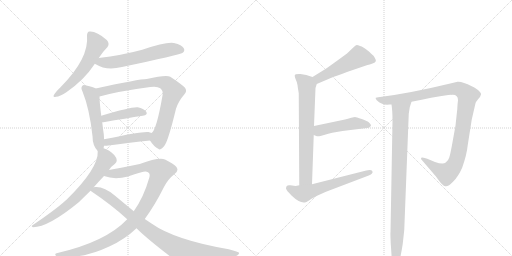
t = 0.00 s
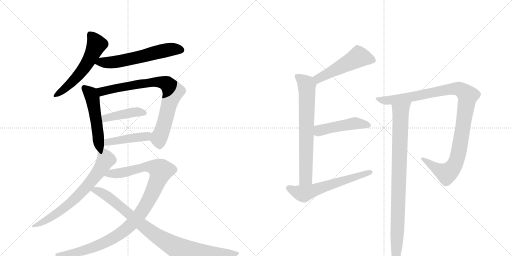
t = 2.42 s
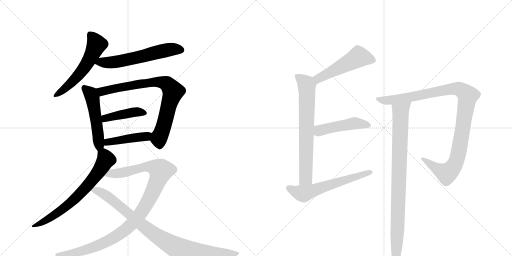
t = 4.85 s
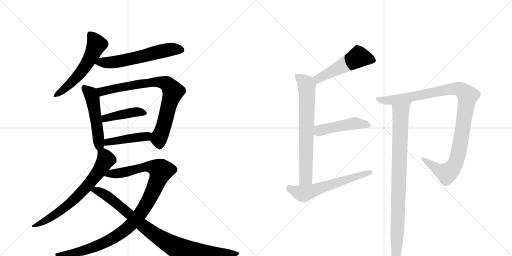
t = 7.27 s
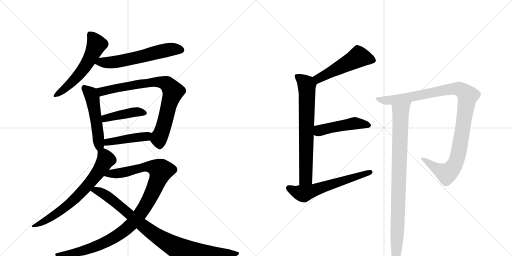
t = 9.70 s
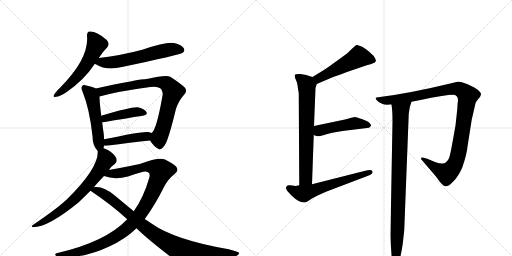
t = 12.12 s

The animated SVG that drew these frames (rendered in a browser with its animation timeline set to each time). Animation: 15 CSS @keyframes rules; one cycle of 12.12 s.

<svg version="1.1" viewBox="0 0 2048 1024" xmlns="http://www.w3.org/2000/svg">
  <g stroke="lightgray" stroke-dasharray="1,1" stroke-width="1" transform="scale(4, 4)">
    <line x1="0" y1="0" x2="256" y2="256"></line>
    <line x1="256" y1="0" x2="0" y2="256"></line>
    <line x1="128" y1="0" x2="128" y2="256"></line>
    <line x1="0" y1="128" x2="256" y2="128"></line>
    <line x1="256" y1="0" x2="512" y2="256"></line>
    <line x1="512" y1="0" x2="256" y2="256"></line>
    <line x1="384" y1="0" x2="384" y2="256"></line>
    <line x1="256" y1="128" x2="512" y2="128"></line>
  </g>
<g transform="scale(1, -1) translate(0, -850)">
   <style type="text/css">
    @keyframes keyframes0 {
      from {
       stroke: black;
       stroke-dashoffset: 561;
       stroke-width: 128;
       }
       65% {
       animation-timing-function: step-end;
       stroke: black;
       stroke-dashoffset: 0;
       stroke-width: 128;
       }
       to {
       stroke: black;
       stroke-width: 1024;
       }
       }
       #make-me-a-hanzi-animation-0 {
         animation: keyframes0 0.706543s both;
         animation-delay: 0.000000s;
         animation-timing-function: linear;
       }
    @keyframes keyframes1 {
      from {
       stroke: black;
       stroke-dashoffset: 602;
       stroke-width: 128;
       }
       66% {
       animation-timing-function: step-end;
       stroke: black;
       stroke-dashoffset: 0;
       stroke-width: 128;
       }
       to {
       stroke: black;
       stroke-width: 1024;
       }
       }
       #make-me-a-hanzi-animation-1 {
         animation: keyframes1 0.739909s both;
         animation-delay: 0.706543s;
         animation-timing-function: linear;
       }
    @keyframes keyframes2 {
      from {
       stroke: black;
       stroke-dashoffset: 511;
       stroke-width: 128;
       }
       62% {
       animation-timing-function: step-end;
       stroke: black;
       stroke-dashoffset: 0;
       stroke-width: 128;
       }
       to {
       stroke: black;
       stroke-width: 1024;
       }
       }
       #make-me-a-hanzi-animation-2 {
         animation: keyframes2 0.665853s both;
         animation-delay: 1.446452s;
         animation-timing-function: linear;
       }
    @keyframes keyframes3 {
      from {
       stroke: black;
       stroke-dashoffset: 795;
       stroke-width: 128;
       }
       72% {
       animation-timing-function: step-end;
       stroke: black;
       stroke-dashoffset: 0;
       stroke-width: 128;
       }
       to {
       stroke: black;
       stroke-width: 1024;
       }
       }
       #make-me-a-hanzi-animation-3 {
         animation: keyframes3 0.896973s both;
         animation-delay: 2.112305s;
         animation-timing-function: linear;
       }
    @keyframes keyframes4 {
      from {
       stroke: black;
       stroke-dashoffset: 425;
       stroke-width: 128;
       }
       58% {
       animation-timing-function: step-end;
       stroke: black;
       stroke-dashoffset: 0;
       stroke-width: 128;
       }
       to {
       stroke: black;
       stroke-width: 1024;
       }
       }
       #make-me-a-hanzi-animation-4 {
         animation: keyframes4 0.595866s both;
         animation-delay: 3.009277s;
         animation-timing-function: linear;
       }
    @keyframes keyframes5 {
      from {
       stroke: black;
       stroke-dashoffset: 438;
       stroke-width: 128;
       }
       59% {
       animation-timing-function: step-end;
       stroke: black;
       stroke-dashoffset: 0;
       stroke-width: 128;
       }
       to {
       stroke: black;
       stroke-width: 1024;
       }
       }
       #make-me-a-hanzi-animation-5 {
         animation: keyframes5 0.606445s both;
         animation-delay: 3.605143s;
         animation-timing-function: linear;
       }
    @keyframes keyframes6 {
      from {
       stroke: black;
       stroke-dashoffset: 692;
       stroke-width: 128;
       }
       69% {
       animation-timing-function: step-end;
       stroke: black;
       stroke-dashoffset: 0;
       stroke-width: 128;
       }
       to {
       stroke: black;
       stroke-width: 1024;
       }
       }
       #make-me-a-hanzi-animation-6 {
         animation: keyframes6 0.813151s both;
         animation-delay: 4.211589s;
         animation-timing-function: linear;
       }
    @keyframes keyframes7 {
      from {
       stroke: black;
       stroke-dashoffset: 1054;
       stroke-width: 128;
       }
       77% {
       animation-timing-function: step-end;
       stroke: black;
       stroke-dashoffset: 0;
       stroke-width: 128;
       }
       to {
       stroke: black;
       stroke-width: 1024;
       }
       }
       #make-me-a-hanzi-animation-7 {
         animation: keyframes7 1.107747s both;
         animation-delay: 5.024740s;
         animation-timing-function: linear;
       }
    @keyframes keyframes8 {
      from {
       stroke: black;
       stroke-dashoffset: 915;
       stroke-width: 128;
       }
       75% {
       animation-timing-function: step-end;
       stroke: black;
       stroke-dashoffset: 0;
       stroke-width: 128;
       }
       to {
       stroke: black;
       stroke-width: 1024;
       }
       }
       #make-me-a-hanzi-animation-8 {
         animation: keyframes8 0.994629s both;
         animation-delay: 6.132487s;
         animation-timing-function: linear;
       }
    @keyframes keyframes9 {
      from {
       stroke: black;
       stroke-dashoffset: 510;
       stroke-width: 128;
       }
       62% {
       animation-timing-function: step-end;
       stroke: black;
       stroke-dashoffset: 0;
       stroke-width: 128;
       }
       to {
       stroke: black;
       stroke-width: 1024;
       }
       }
       #make-me-a-hanzi-animation-9 {
         animation: keyframes9 0.665039s both;
         animation-delay: 7.127116s;
         animation-timing-function: linear;
       }
    @keyframes keyframes10 {
      from {
       stroke: black;
       stroke-dashoffset: 712;
       stroke-width: 128;
       }
       70% {
       animation-timing-function: step-end;
       stroke: black;
       stroke-dashoffset: 0;
       stroke-width: 128;
       }
       to {
       stroke: black;
       stroke-width: 1024;
       }
       }
       #make-me-a-hanzi-animation-10 {
         animation: keyframes10 0.829427s both;
         animation-delay: 7.792155s;
         animation-timing-function: linear;
       }
    @keyframes keyframes11 {
      from {
       stroke: black;
       stroke-dashoffset: 475;
       stroke-width: 128;
       }
       61% {
       animation-timing-function: step-end;
       stroke: black;
       stroke-dashoffset: 0;
       stroke-width: 128;
       }
       to {
       stroke: black;
       stroke-width: 1024;
       }
       }
       #make-me-a-hanzi-animation-11 {
         animation: keyframes11 0.636556s both;
         animation-delay: 8.621582s;
         animation-timing-function: linear;
       }
    @keyframes keyframes12 {
      from {
       stroke: black;
       stroke-dashoffset: 601;
       stroke-width: 128;
       }
       66% {
       animation-timing-function: step-end;
       stroke: black;
       stroke-dashoffset: 0;
       stroke-width: 128;
       }
       to {
       stroke: black;
       stroke-width: 1024;
       }
       }
       #make-me-a-hanzi-animation-12 {
         animation: keyframes12 0.739095s both;
         animation-delay: 9.258138s;
         animation-timing-function: linear;
       }
    @keyframes keyframes13 {
      from {
       stroke: black;
       stroke-dashoffset: 1072;
       stroke-width: 128;
       }
       78% {
       animation-timing-function: step-end;
       stroke: black;
       stroke-dashoffset: 0;
       stroke-width: 128;
       }
       to {
       stroke: black;
       stroke-width: 1024;
       }
       }
       #make-me-a-hanzi-animation-13 {
         animation: keyframes13 1.122396s both;
         animation-delay: 9.997233s;
         animation-timing-function: linear;
       }
    @keyframes keyframes14 {
      from {
       stroke: black;
       stroke-dashoffset: 920;
       stroke-width: 128;
       }
       75% {
       animation-timing-function: step-end;
       stroke: black;
       stroke-dashoffset: 0;
       stroke-width: 128;
       }
       to {
       stroke: black;
       stroke-width: 1024;
       }
       }
       #make-me-a-hanzi-animation-14 {
         animation: keyframes14 0.998698s both;
         animation-delay: 11.119629s;
         animation-timing-function: linear;
       }
</style>
<path d="M 395 618 Q 411 643 430 662 Q 440 675 427 690 Q 387 726 358 724 Q 348 723 348 707 Q 357 617 242 501 Q 226 486 218 474 Q 208 459 224 463 Q 240 464 264 480 Q 336 529 378 593 Q 378 594 379 595 L 395 618 Z" fill="lightgray"></path> 
<path d="M 379 595 Q 380 595 383 593 Q 425 566 488 582 Q 717 630 731 639 Q 741 648 735 657 Q 728 670 696 678 Q 666 684 569 651 Q 488 629 395 618 C 365 614 353 610 379 595 Z" fill="lightgray"></path> 
<path d="M 414 257 Q 415 261 416 267 L 416 293 Q 416 303 415 314 Q 411 339 409 361 L 405 387 Q 398 442 398 464 C 397 489 397 489 383 496 Q 373 502 345 508 Q 332 512 329 506 Q 322 500 330 484 Q 358 415 370 306 Q 370 267 391 246 C 408 227 408 228 414 257 Z" fill="lightgray"></path> 
<path d="M 600 288 Q 616 263 633 255 Q 643 246 659 269 Q 674 291 704 415 Q 714 446 737 472 Q 750 485 740 499 Q 724 515 681 543 Q 665 552 587 534 Q 557 534 383 496 C 354 490 369 456 398 464 Q 473 485 601 502 Q 629 506 641 497 Q 654 487 650 468 Q 626 329 606 318 C 592 299 592 299 600 288 Z" fill="lightgray"></path> 
<path d="M 409 361 L 414 361 Q 505 377 571 387 Q 593 391 585 403 Q 575 416 551 421 Q 527 424 405 387 C 376 378 379 360 409 361 Z" fill="lightgray"></path> 
<path d="M 416 267 L 426 267 Q 526 280 600 288 C 630 291 634 306 606 318 Q 600 321 594 322 Q 572 326 416 293 C 387 287 386 267 416 267 Z" fill="lightgray"></path> 
<path d="M 436 170 Q 445 185 460 195 Q 467 199 467 209 Q 467 218 457 230 Q 435 252 414 257 C 392 265 392 265 391 246 Q 395 177 265 50 Q 262 49 260 46 Q 223 12 130 -51 Q 123 -55 132 -59 Q 193 -59 315 41 L 362 87 L 375 101 Q 393 122 416 146 L 436 170 Z" fill="lightgray"></path> 
<path d="M 579 -26 Q 619 28 657 104 Q 673 134 696 152 Q 718 167 705 183 Q 692 196 660 212 Q 635 222 559 194 Q 472 176 436 170 C 406 165 387 154 416 146 Q 458 130 512 144 Q 573 165 583 164 Q 604 161 597 139 Q 575 61 535 5 L 509 -27 Q 424 -117 230 -162 Q 214 -165 226 -175 Q 233 -179 289 -177 Q 359 -173 439 -135 Q 500 -107 546 -63 L 579 -26 Z" fill="lightgray"></path> 
<path d="M 546 -63 Q 592 -109 710 -198 Q 750 -222 921 -181 Q 961 -172 956 -161 Q 955 -157 915 -147 Q 699 -110 606 -44 L 579 -26 L 535 5 L 459 68 Q 416 105 380 102 Q 377 102 375 101 C 345 100 343 100 362 87 Q 447 30 509 -27 L 546 -63 Z" fill="lightgray"></path> 
<path d="M 1267 514 L 1321 537 Q 1322 538 1388 562 L 1470 590 Q 1478 591 1490 596 Q 1502 600 1503 605 Q 1505 609 1499 619 Q 1494 628 1492 629 Q 1490 630 1477 643 Q 1452 664 1440 666 Q 1432 670 1427 670 Q 1423 670 1411 658 L 1388 636 Q 1324 589 1302 574 L 1250 542 C 1224 526 1239 502 1267 514 Z" fill="lightgray"></path> 
<path d="M 1195 477 L 1197 109 C 1197 79 1247 83 1248 113 L 1255 310 L 1256 346 L 1262 498 L 1267 514 C 1273 535 1273 535 1250 542 L 1225 550 L 1202 554 Q 1180 555 1179 549 Q 1178 543 1183 532 Q 1189 520 1190 510 Q 1191 499 1195 477 Z" fill="lightgray"></path> 
<path d="M 1255 310 L 1265 306 Q 1270 304 1282 306 L 1303 312 Q 1326 319 1329 319 L 1370 326 L 1476 339 Q 1483 344 1484 348 Q 1485 351 1477 359 Q 1470 366 1447 374 Q 1424 382 1420 382 Q 1417 382 1405 379 Q 1391 374 1380 372 L 1256 346 C 1227 340 1227 321 1255 310 Z" fill="lightgray"></path> 
<path d="M 1197 109 L 1183 106 L 1161 109 Q 1144 112 1144 96 Q 1145 89 1166 68 Q 1200 35 1223 41 Q 1227 42 1246 55 Q 1266 67 1304 83 L 1475 148 Q 1482 150 1487 155 Q 1492 160 1490 164 Q 1486 173 1465 168 L 1248 113 L 1197 109 Z" fill="lightgray"></path> 
<path d="M 1646 443 Q 1730 461 1793 470 L 1805 471 Q 1807 470 1809 471 L 1811 471 Q 1832 471 1832 449 Q 1830 436 1829 413 L 1822 348 L 1812 292 Q 1801 230 1797 220 Q 1794 209 1783 200 Q 1772 191 1740 202 L 1709 215 L 1699 218 Q 1690 222 1685 219 Q 1681 215 1689 208 L 1743 145 L 1757 126 Q 1770 108 1781 105 Q 1792 102 1813 124 Q 1834 145 1849 180 Q 1867 231 1871 270 L 1887 372 L 1902 437 Q 1903 442 1913 454 Q 1923 465 1924 472 Q 1926 478 1912 490 Q 1895 502 1887 505 Q 1849 525 1830 523 L 1801 516 Q 1636 476 1513 461 L 1503 459 Q 1501 457 1507 449 Q 1528 428 1558 432 L 1566 432 L 1646 443 Z" fill="lightgray"></path> 
<path d="M 1570 365 L 1562 -79 Q 1561 -81 1563 -125 L 1567 -184 Q 1569 -218 1580 -218 Q 1586 -220 1591 -210 Q 1602 -187 1611 -125 L 1617 -70 L 1635 395 Q 1637 422 1646 443 C 1655 471 1563 462 1566 432 Q 1570 407 1570 365 Z" fill="lightgray"></path> 
      <clipPath id="make-me-a-hanzi-clip-0">
      <path d="M 395 618 Q 411 643 430 662 Q 440 675 427 690 Q 387 726 358 724 Q 348 723 348 707 Q 357 617 242 501 Q 226 486 218 474 Q 208 459 224 463 Q 240 464 264 480 Q 336 529 378 593 Q 378 594 379 595 L 395 618 Z" fill="lightgray"></path>
      </clipPath>
      <path clip-path="url(#make-me-a-hanzi-clip-0)" d="M 361 711 L 386 671 L 346 591 L 284 517 L 228 472 " fill="none" id="make-me-a-hanzi-animation-0" stroke-dasharray="433 866" stroke-linecap="round"></path>

      <clipPath id="make-me-a-hanzi-clip-1">
      <path d="M 379 595 Q 380 595 383 593 Q 425 566 488 582 Q 717 630 731 639 Q 741 648 735 657 Q 728 670 696 678 Q 666 684 569 651 Q 488 629 395 618 C 365 614 353 610 379 595 Z" fill="lightgray"></path>
      </clipPath>
      <path clip-path="url(#make-me-a-hanzi-clip-1)" d="M 384 600 L 459 601 L 684 653 L 724 650 " fill="none" id="make-me-a-hanzi-animation-1" stroke-dasharray="474 948" stroke-linecap="round"></path>

      <clipPath id="make-me-a-hanzi-clip-2">
      <path d="M 414 257 Q 415 261 416 267 L 416 293 Q 416 303 415 314 Q 411 339 409 361 L 405 387 Q 398 442 398 464 C 397 489 397 489 383 496 Q 373 502 345 508 Q 332 512 329 506 Q 322 500 330 484 Q 358 415 370 306 Q 370 267 391 246 C 408 227 408 228 414 257 Z" fill="lightgray"></path>
      </clipPath>
      <path clip-path="url(#make-me-a-hanzi-clip-2)" d="M 338 498 L 362 475 L 370 458 L 393 307 L 393 257 " fill="none" id="make-me-a-hanzi-animation-2" stroke-dasharray="383 766" stroke-linecap="round"></path>

      <clipPath id="make-me-a-hanzi-clip-3">
      <path d="M 600 288 Q 616 263 633 255 Q 643 246 659 269 Q 674 291 704 415 Q 714 446 737 472 Q 750 485 740 499 Q 724 515 681 543 Q 665 552 587 534 Q 557 534 383 496 C 354 490 369 456 398 464 Q 473 485 601 502 Q 629 506 641 497 Q 654 487 650 468 Q 626 329 606 318 C 592 299 592 299 600 288 Z" fill="lightgray"></path>
      </clipPath>
      <path clip-path="url(#make-me-a-hanzi-clip-3)" d="M 397 496 L 412 484 L 602 522 L 646 521 L 668 514 L 692 484 L 656 349 L 635 296 L 640 273 " fill="none" id="make-me-a-hanzi-animation-3" stroke-dasharray="667 1334" stroke-linecap="round"></path>

      <clipPath id="make-me-a-hanzi-clip-4">
      <path d="M 409 361 L 414 361 Q 505 377 571 387 Q 593 391 585 403 Q 575 416 551 421 Q 527 424 405 387 C 376 378 379 360 409 361 Z" fill="lightgray"></path>
      </clipPath>
      <path clip-path="url(#make-me-a-hanzi-clip-4)" d="M 412 368 L 443 384 L 513 398 L 554 403 L 575 397 " fill="none" id="make-me-a-hanzi-animation-4" stroke-dasharray="297 594" stroke-linecap="round"></path>

      <clipPath id="make-me-a-hanzi-clip-5">
      <path d="M 416 267 L 426 267 Q 526 280 600 288 C 630 291 634 306 606 318 Q 600 321 594 322 Q 572 326 416 293 C 387 287 386 267 416 267 Z" fill="lightgray"></path>
      </clipPath>
      <path clip-path="url(#make-me-a-hanzi-clip-5)" d="M 421 274 L 455 288 L 585 304 L 597 312 " fill="none" id="make-me-a-hanzi-animation-5" stroke-dasharray="310 620" stroke-linecap="round"></path>

      <clipPath id="make-me-a-hanzi-clip-6">
      <path d="M 436 170 Q 445 185 460 195 Q 467 199 467 209 Q 467 218 457 230 Q 435 252 414 257 C 392 265 392 265 391 246 Q 395 177 265 50 Q 262 49 260 46 Q 223 12 130 -51 Q 123 -55 132 -59 Q 193 -59 315 41 L 362 87 L 375 101 Q 393 122 416 146 L 436 170 Z" fill="lightgray"></path>
      </clipPath>
      <path clip-path="url(#make-me-a-hanzi-clip-6)" d="M 400 241 L 417 227 L 422 208 L 391 158 L 342 98 L 295 49 L 248 11 L 184 -32 L 136 -54 " fill="none" id="make-me-a-hanzi-animation-6" stroke-dasharray="564 1128" stroke-linecap="round"></path>

      <clipPath id="make-me-a-hanzi-clip-7">
      <path d="M 579 -26 Q 619 28 657 104 Q 673 134 696 152 Q 718 167 705 183 Q 692 196 660 212 Q 635 222 559 194 Q 472 176 436 170 C 406 165 387 154 416 146 Q 458 130 512 144 Q 573 165 583 164 Q 604 161 597 139 Q 575 61 535 5 L 509 -27 Q 424 -117 230 -162 Q 214 -165 226 -175 Q 233 -179 289 -177 Q 359 -173 439 -135 Q 500 -107 546 -63 L 579 -26 Z" fill="lightgray"></path>
      </clipPath>
      <path clip-path="url(#make-me-a-hanzi-clip-7)" d="M 424 150 L 500 161 L 575 183 L 613 181 L 643 167 L 618 96 L 584 29 L 547 -23 L 502 -68 L 436 -112 L 378 -138 L 276 -167 L 231 -169 " fill="none" id="make-me-a-hanzi-animation-7" stroke-dasharray="926 1852" stroke-linecap="round"></path>

      <clipPath id="make-me-a-hanzi-clip-8">
      <path d="M 546 -63 Q 592 -109 710 -198 Q 750 -222 921 -181 Q 961 -172 956 -161 Q 955 -157 915 -147 Q 699 -110 606 -44 L 579 -26 L 535 5 L 459 68 Q 416 105 380 102 Q 377 102 375 101 C 345 100 343 100 362 87 Q 447 30 509 -27 L 546 -63 Z" fill="lightgray"></path>
      </clipPath>
      <path clip-path="url(#make-me-a-hanzi-clip-8)" d="M 371 85 L 386 88 L 416 75 L 615 -85 L 731 -154 L 820 -165 L 951 -164 " fill="none" id="make-me-a-hanzi-animation-8" stroke-dasharray="787 1574" stroke-linecap="round"></path>

      <clipPath id="make-me-a-hanzi-clip-9">
      <path d="M 1267 514 L 1321 537 Q 1322 538 1388 562 L 1470 590 Q 1478 591 1490 596 Q 1502 600 1503 605 Q 1505 609 1499 619 Q 1494 628 1492 629 Q 1490 630 1477 643 Q 1452 664 1440 666 Q 1432 670 1427 670 Q 1423 670 1411 658 L 1388 636 Q 1324 589 1302 574 L 1250 542 C 1224 526 1239 502 1267 514 Z" fill="lightgray"></path>
      </clipPath>
      <path clip-path="url(#make-me-a-hanzi-clip-9)" d="M 1491 609 L 1434 622 L 1279 539 L 1259 541 " fill="none" id="make-me-a-hanzi-animation-9" stroke-dasharray="382 764" stroke-linecap="round"></path>

      <clipPath id="make-me-a-hanzi-clip-10">
      <path d="M 1195 477 L 1197 109 C 1197 79 1247 83 1248 113 L 1255 310 L 1256 346 L 1262 498 L 1267 514 C 1273 535 1273 535 1250 542 L 1225 550 L 1202 554 Q 1180 555 1179 549 Q 1178 543 1183 532 Q 1189 520 1190 510 Q 1191 499 1195 477 Z" fill="lightgray"></path>
      </clipPath>
      <path clip-path="url(#make-me-a-hanzi-clip-10)" d="M 1186 546 L 1227 510 L 1224 152 L 1223 137 L 1203 117 " fill="none" id="make-me-a-hanzi-animation-10" stroke-dasharray="584 1168" stroke-linecap="round"></path>

      <clipPath id="make-me-a-hanzi-clip-11">
      <path d="M 1255 310 L 1265 306 Q 1270 304 1282 306 L 1303 312 Q 1326 319 1329 319 L 1370 326 L 1476 339 Q 1483 344 1484 348 Q 1485 351 1477 359 Q 1470 366 1447 374 Q 1424 382 1420 382 Q 1417 382 1405 379 Q 1391 374 1380 372 L 1256 346 C 1227 340 1227 321 1255 310 Z" fill="lightgray"></path>
      </clipPath>
      <path clip-path="url(#make-me-a-hanzi-clip-11)" d="M 1263 316 L 1281 329 L 1314 338 L 1417 357 L 1474 349 " fill="none" id="make-me-a-hanzi-animation-11" stroke-dasharray="347 694" stroke-linecap="round"></path>

      <clipPath id="make-me-a-hanzi-clip-12">
      <path d="M 1197 109 L 1183 106 L 1161 109 Q 1144 112 1144 96 Q 1145 89 1166 68 Q 1200 35 1223 41 Q 1227 42 1246 55 Q 1266 67 1304 83 L 1475 148 Q 1482 150 1487 155 Q 1492 160 1490 164 Q 1486 173 1465 168 L 1248 113 L 1197 109 Z" fill="lightgray"></path>
      </clipPath>
      <path clip-path="url(#make-me-a-hanzi-clip-12)" d="M 1156 98 L 1190 80 L 1214 75 L 1482 162 " fill="none" id="make-me-a-hanzi-animation-12" stroke-dasharray="473 946" stroke-linecap="round"></path>

      <clipPath id="make-me-a-hanzi-clip-13">
      <path d="M 1646 443 Q 1730 461 1793 470 L 1805 471 Q 1807 470 1809 471 L 1811 471 Q 1832 471 1832 449 Q 1830 436 1829 413 L 1822 348 L 1812 292 Q 1801 230 1797 220 Q 1794 209 1783 200 Q 1772 191 1740 202 L 1709 215 L 1699 218 Q 1690 222 1685 219 Q 1681 215 1689 208 L 1743 145 L 1757 126 Q 1770 108 1781 105 Q 1792 102 1813 124 Q 1834 145 1849 180 Q 1867 231 1871 270 L 1887 372 L 1902 437 Q 1903 442 1913 454 Q 1923 465 1924 472 Q 1926 478 1912 490 Q 1895 502 1887 505 Q 1849 525 1830 523 L 1801 516 Q 1636 476 1513 461 L 1503 459 Q 1501 457 1507 449 Q 1528 428 1558 432 L 1566 432 L 1646 443 Z" fill="lightgray"></path>
      </clipPath>
      <path clip-path="url(#make-me-a-hanzi-clip-13)" d="M 1509 456 L 1540 448 L 1570 450 L 1814 495 L 1850 487 L 1870 467 L 1835 242 L 1828 213 L 1809 177 L 1786 156 L 1734 183 L 1692 215 " fill="none" id="make-me-a-hanzi-animation-13" stroke-dasharray="944 1888" stroke-linecap="round"></path>

      <clipPath id="make-me-a-hanzi-clip-14">
      <path d="M 1570 365 L 1562 -79 Q 1561 -81 1563 -125 L 1567 -184 Q 1569 -218 1580 -218 Q 1586 -220 1591 -210 Q 1602 -187 1611 -125 L 1617 -70 L 1635 395 Q 1637 422 1646 443 C 1655 471 1563 462 1566 432 Q 1570 407 1570 365 Z" fill="lightgray"></path>
      </clipPath>
      <path clip-path="url(#make-me-a-hanzi-clip-14)" d="M 1640 439 L 1602 403 L 1591 -46 L 1581 -208 " fill="none" id="make-me-a-hanzi-animation-14" stroke-dasharray="792 1584" stroke-linecap="round"></path>

</g>
</svg>
